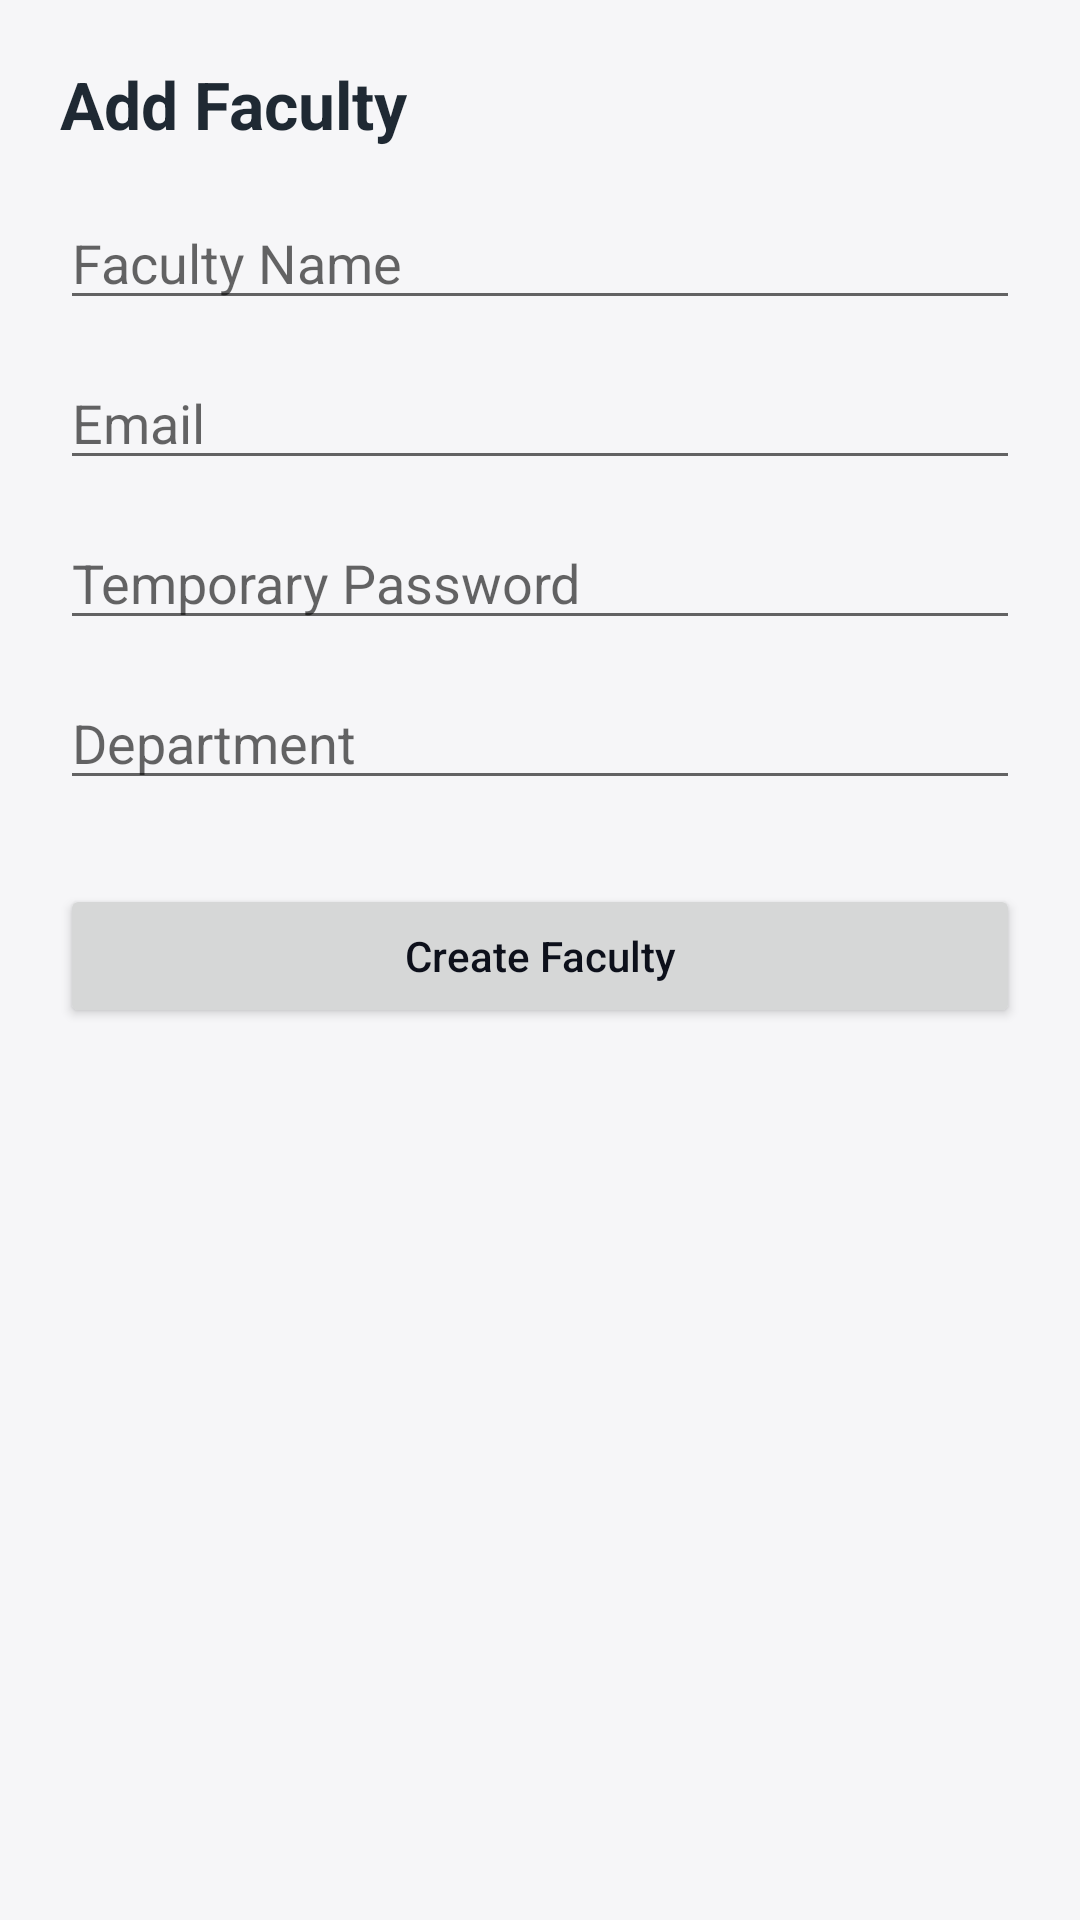

The Android layout XML behind this screen, and the referenced resources:
<!-- AndroidManifest.xml: application theme Theme.StudentRecordFinder -->
<!-- res/layout/activity_add_faculty.xml -->
<?xml version="1.0" encoding="utf-8"?>
<ScrollView xmlns:android="http://schemas.android.com/apk/res/android"
    android:layout_width="match_parent"
    android:layout_height="match_parent"
    android:fillViewport="true"
    android:padding="20dp">

    <LinearLayout
        android:layout_width="match_parent"
        android:layout_height="wrap_content"
        android:orientation="vertical">

        
        <TextView
            android:text="Add Faculty"
            android:textSize="22sp"
            android:textStyle="bold"
            android:textColor="@color/text_main"
            android:layout_marginBottom="16dp"
            android:layout_width="wrap_content"
            android:layout_height="wrap_content" />

        
        <EditText
            android:id="@+id/etFacultyName"
            android:hint="Faculty Name"
            android:inputType="textPersonName"
            android:importantForAutofill="yes"
            android:layout_marginBottom="12dp"
            android:layout_width="match_parent"
            android:layout_height="wrap_content"/>

        
        <EditText
            android:id="@+id/etFacultyEmail"
            android:hint="Email"
            android:inputType="textEmailAddress"
            android:importantForAutofill="yes"
            android:layout_marginBottom="12dp"
            android:layout_width="match_parent"
            android:layout_height="wrap_content"/>

        
        <EditText
            android:id="@+id/etFacultyPassword"
            android:hint="Temporary Password"
            android:inputType="textPassword"
            android:importantForAutofill="no"
            android:layout_marginBottom="12dp"
            android:layout_width="match_parent"
            android:layout_height="wrap_content"/>

        
        <EditText
            android:id="@+id/etFacultyDept"
            android:hint="Department"
            android:inputType="textCapWords"
            android:layout_marginBottom="20dp"
            android:layout_width="match_parent"
            android:layout_height="wrap_content"/>

        
        <Button
            android:id="@+id/btnCreateFaculty"
            android:text="Create Faculty"
            android:textAllCaps="false"
            android:layout_marginTop="8dp"
            android:layout_width="match_parent"
            android:layout_height="wrap_content"/>
    </LinearLayout>
</ScrollView>
<!-- resources referenced by this layout -->
<resources>
  <color name="text_main">#1F2933</color>
  <style name="Theme.StudentRecordFinder" parent="Theme.MaterialComponents.Light.NoActionBar">
          <item name="colorPrimary">#2B4BEE</item>
          <item name="colorPrimaryVariant">#2B4BEE</item>
          <item name="colorOnPrimary">#FFFFFF</item>
  
          <item name="android:windowBackground">#F6F6F8</item>
          <item name="android:textColorPrimary">#0D101B</item>
      </style>
</resources>
